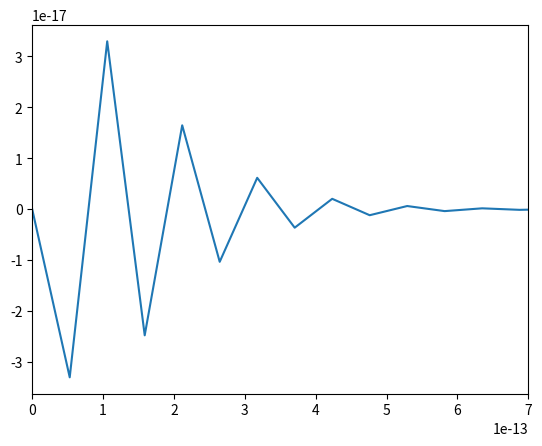

The script that saved this image:
import numpy as np
import matplotlib.pyplot as plt

m = 9.1094e-31
hbar = 1.0546e-34
e = 1.6022e-19
L = 5.2918e-11
N = 1001
h = L/N
k = e
x = np.linspace(0, L, N)
r = np.zeros((len(x), 3), float)
r_2 = np.zeros((len(x), 3), float)
r[0, 0], r_2[0, 0] = 0, 0
r[0, 1], r_2[0, 1] = 1, 1
r[0, 2], r_2[0, 2] = 0, 0


def f(r, x, E):
    psi = r[0]
    phi = r[1]
    V = r[2]
    fpsi = phi
    fphi = (2*m/hbar**2) * (V - E)*psi
    fV = k * x
    return np.array([fpsi, fphi, fV], float)


def RK4th(f, r, x, E):
    c1 = h*f(r, x, E)
    c2 = h*f(r + c1*0.5, x + h*0.5, E)
    c3 = h*f(r + c2*0.5, x + h*0.5, E)
    c4 = h*f(r + c3, x + h, E)

    return r + (c1 + c2*2 + c3*2 + c4)/6.0

E_1 = 0
E_2 = e
tolerance = e / 1000
while abs(E_1 - E_2) > tolerance:
    for i in range(0, len(x) - 1):
        r[i+1] = RK4th(f, r[i], x[i], E_1)
        r_2[i+1] = RK4th(f, r[i], x[i], E_2)
    E_1, E_2 = E_2, E_2 - r_2[N-1, 0]*(E_2 - E_1) / (r_2[N-1, 0] - r[N-1, 0])    
print(E_1, E_2)


r = np.zeros((len(x), 3), float)
r[0, 0] = 0
r[0, 1] = 1
r[0, 2] = 0
for i in range(len(x) - 1):
    r[i+1] = RK4th(f, r[i], x[i], E_1)

integ = 0
for i in range(len(x)):
    integ += hbar * r[i, 0]**2
r[i, 0] /= np.sqrt(integ)


print(r[:, 0])

plt.plot(x, r[:, 0])
plt.xlim(0, 7e-13)
plt.show()


